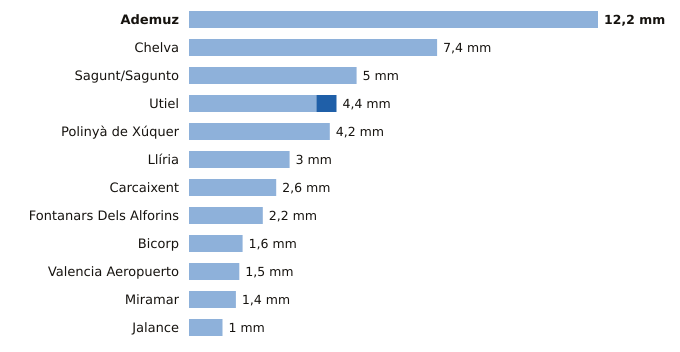

The data file committed next to this chart (first rows):
estacion, provincia, indicativo, mm_6_dias_anteriores, mm_hoy, mm_7_dias, horas_de_hoy
Ademuz, Valencia, 8381X, 12.2, 0.0, 12.2, 5
Chelva, Valencia, 8395X, 7.4, 0.0, 7.4, 6
Sagunt/Sagunto, Valencia, 8446Y, 5.0, 0.0, 5.0, 5
Utiel, Valencia, 8309X, 3.8, 0.6, 4.4, 6
Polinyà de Xúquer, Valencia, 8325X, 4.2, 0.0, 4.2, 6
Llíria, Valencia, 8409X, 3.0, 0.0, 3.0, 6
Carcaixent, Valencia, 8300X, 2.6, 0.0, 2.6, 6
Fontanars Dels Alforins, Valencia, 8005X, 2.2, 0.0, 2.2, 3
Bicorp, Valencia, 8270X, 1.6, 0.0, 1.6, 3
Valencia Aeropuerto, Valencia, 8414A, 1.5, 0.0, 1.5, 6
Miramar, Valencia, 8058Y, 1.4, 0.0, 1.4, 6
Jalance, Valencia, 8193E, 1.0, 0.0, 1.0, 5
